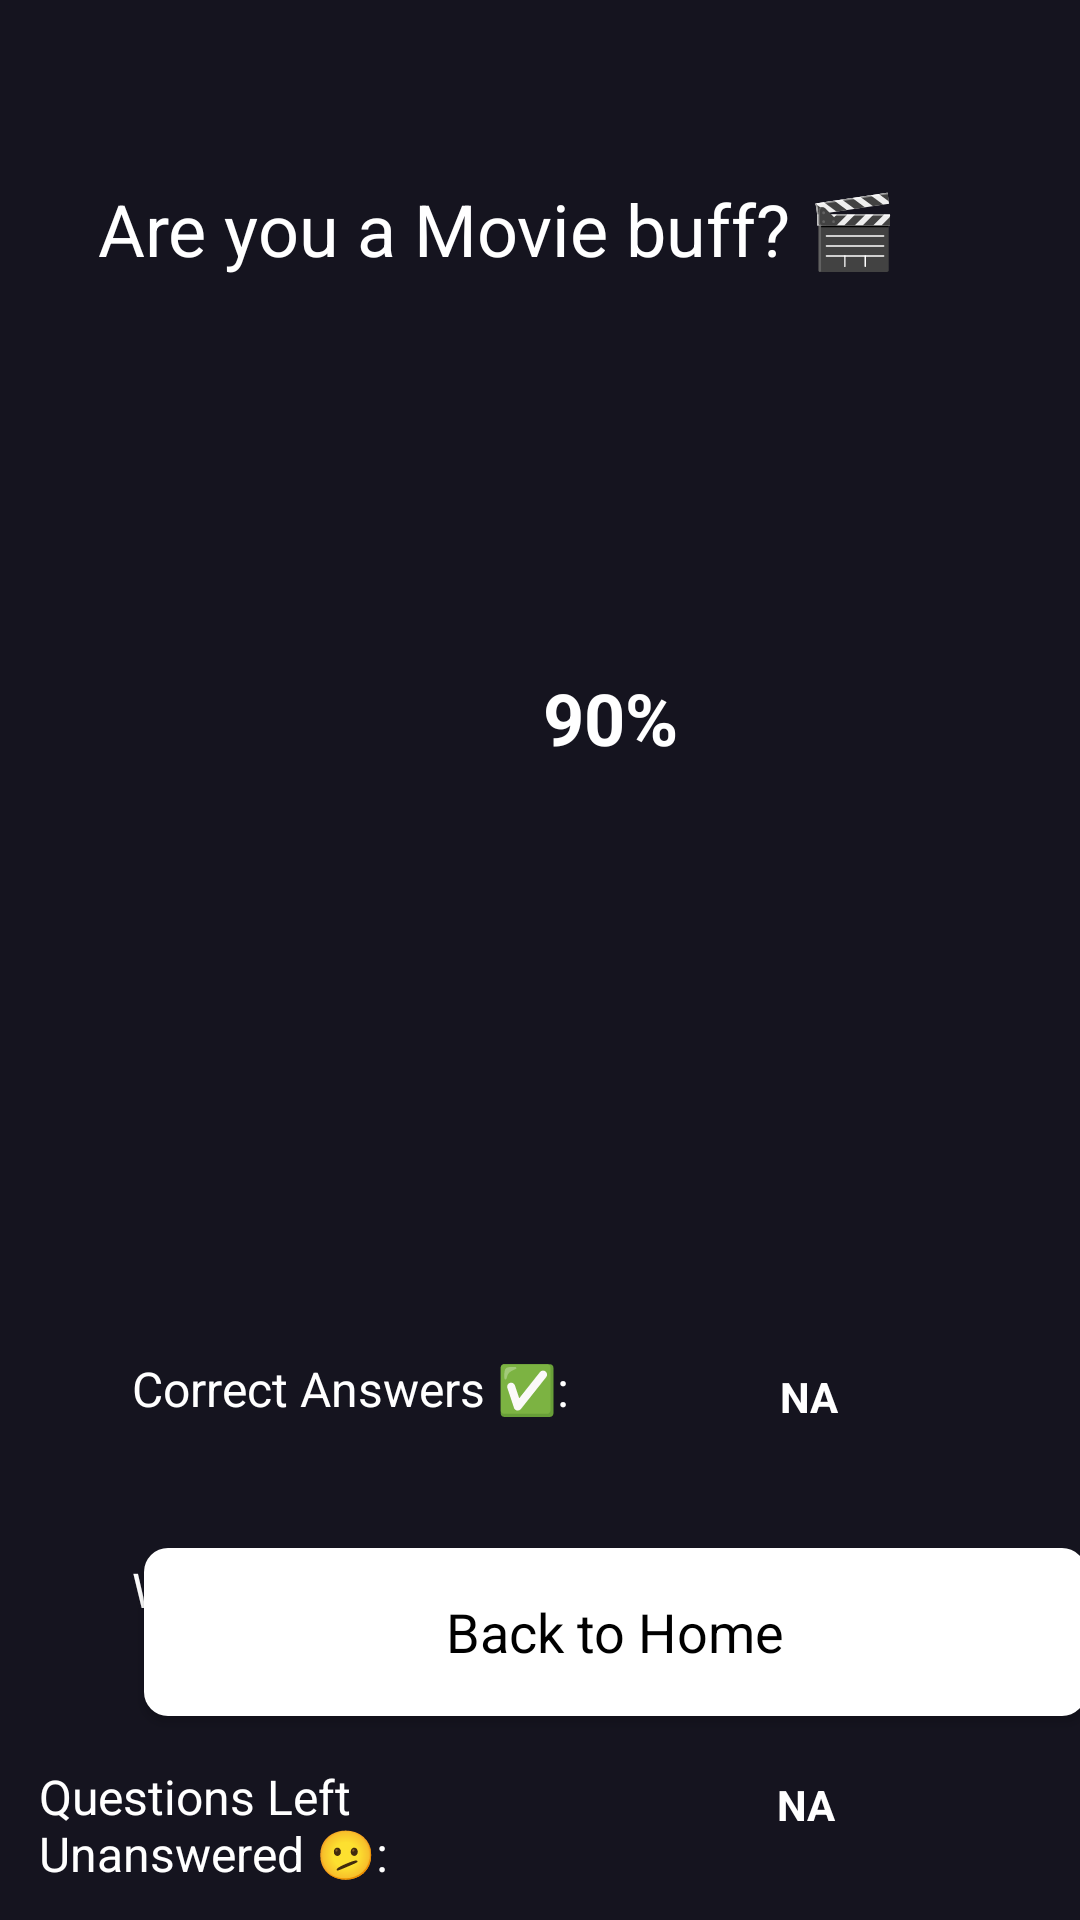

The Android layout XML behind this screen, and the referenced resources:
<!-- AndroidManifest.xml: application theme Theme.AppCompat.DayNight.NoActionBar -->
<!-- res/layout/fragment_trivia_result.xml -->
<?xml version="1.0" encoding="utf-8"?>
<androidx.constraintlayout.widget.ConstraintLayout xmlns:android="http://schemas.android.com/apk/res/android"
    xmlns:app="http://schemas.android.com/apk/res-auto"
    xmlns:tools="http://schemas.android.com/tools"
    android:layout_width="match_parent"
    android:layout_height="match_parent"
    android:background="@color/main"
    tools:context=".TriviaResultFragment">


    <TextView
        android:id="@+id/triviaResult"
        android:layout_width="295dp"
        android:layout_height="35dp"
        android:layout_marginStart="153dp"
        android:layout_marginTop="60dp"
        android:layout_marginEnd="153dp"
        android:text="Are you a Movie buff? 🎬"
        android:textColor="@color/white"
        android:textSize="24sp"
        app:layout_constraintEnd_toEndOf="parent"
        app:layout_constraintStart_toStartOf="parent"
        app:layout_constraintTop_toTopOf="parent" />

    <ProgressBar
        android:id="@+id/scoreProgressBar"
        style="@style/Widget.AppCompat.ProgressBar.Horizontal"
        android:layout_width="147dp"
        android:layout_height="153dp"
        android:layout_marginStart="132dp"
        android:layout_marginTop="68dp"
        android:layout_marginEnd="132dp"
        android:progressDrawable="@drawable/circular_progressbar"
        android:indeterminateTint="@color/yellow"
        app:layout_constraintEnd_toEndOf="parent"
        app:layout_constraintHorizontal_bias="0.0"
        app:layout_constraintStart_toStartOf="parent"
        app:layout_constraintTop_toBottomOf="@+id/triviaResult" />

    <Button
        android:id="@+id/backToHomeBtn"
        style="@style/LoginButton"
        android:layout_width="314dp"
        android:layout_height="56dp"
        android:layout_marginStart="48dp"
        android:layout_marginEnd="49dp"
        android:layout_marginBottom="68dp"
        android:text="Back to Home"
        app:layout_constraintBottom_toBottomOf="parent"
        app:layout_constraintEnd_toEndOf="parent"
        app:layout_constraintHorizontal_bias="0.0"
        app:layout_constraintStart_toStartOf="parent" />

    <TextView
        android:id="@+id/triviaScore"
        android:layout_width="48dp"
        android:layout_height="30dp"
        android:layout_marginTop="60dp"
        android:text="90%"
        android:textColor="@color/white"
        android:textSize="24sp"
        android:textStyle="bold"
        app:layout_constraintEnd_toEndOf="@+id/scoreProgressBar"
        app:layout_constraintHorizontal_bias="0.494"
        app:layout_constraintStart_toStartOf="@+id/scoreProgressBar"
        app:layout_constraintTop_toTopOf="@+id/scoreProgressBar" />

    <TextView
        android:id="@+id/emptyAnsResult"
        android:layout_width="25dp"
        android:layout_height="25dp"
        android:layout_marginTop="4dp"
        android:layout_marginEnd="76dp"
        android:text="NA"
        android:textColor="@color/white"
        android:textStyle="bold"
        app:layout_constraintEnd_toEndOf="parent"
        app:layout_constraintTop_toTopOf="@+id/textView6" />

    <TextView
        android:id="@+id/textView4"
        android:layout_width="151dp"
        android:layout_height="43dp"
        android:layout_marginStart="44dp"
        android:layout_marginTop="136dp"
        android:text="Correct Answers ✅:"
        android:textColor="@color/white"
        android:textSize="16sp"
        app:layout_constraintStart_toStartOf="parent"
        app:layout_constraintTop_toBottomOf="@+id/scoreProgressBar" />

    <TextView
        android:id="@+id/correctAnsResult"
        android:layout_width="25dp"
        android:layout_height="25dp"
        android:layout_marginTop="4dp"
        android:layout_marginEnd="72dp"
        android:text="NA"
        android:textColor="@color/white"
        android:textStyle="bold"
        app:layout_constraintEnd_toEndOf="parent"
        app:layout_constraintHorizontal_bias="0.957"
        app:layout_constraintStart_toEndOf="@+id/textView4"
        app:layout_constraintTop_toTopOf="@+id/textView4" />

    <TextView
        android:id="@+id/textView5"
        android:layout_width="154dp"
        android:layout_height="42dp"
        android:layout_marginStart="44dp"
        android:layout_marginTop="24dp"
        android:text="Wrong Answers ❌:"
        android:textColor="@color/white"
        android:textSize="16sp"
        app:layout_constraintStart_toStartOf="parent"
        app:layout_constraintTop_toBottomOf="@+id/textView4" />

    <TextView
        android:id="@+id/wrongAnsResult"
        android:layout_width="25dp"
        android:layout_height="25dp"
        android:layout_marginTop="8dp"
        android:text="NA"
        android:textColor="@color/white"
        android:textStyle="bold"
        app:layout_constraintEnd_toEndOf="parent"
        app:layout_constraintHorizontal_bias="0.59"
        app:layout_constraintStart_toEndOf="@+id/textView5"
        app:layout_constraintTop_toTopOf="@+id/textView5" />

    <TextView
        android:id="@+id/textView6"
        android:layout_width="162dp"
        android:layout_height="39dp"
        android:layout_marginStart="40dp"
        android:layout_marginTop="27dp"
        android:layout_marginEnd="111dp"
        android:text="Questions Left Unanswered 🫤:"
        android:textColor="@color/white"
        android:textSize="16sp"
        app:layout_constraintEnd_toStartOf="@+id/emptyAnsResult"
        app:layout_constraintStart_toStartOf="parent"
        app:layout_constraintTop_toBottomOf="@+id/textView5" />
</androidx.constraintlayout.widget.ConstraintLayout>
<!-- resources referenced by this layout -->
<resources>
  <color name="main">#15141F</color>
  <color name="white">#FFFFFFFF</color>
  <color name="yellow">#F2C94C</color>
  <!-- drawable circular_progressbar (drawable) -->
  <?xml version="1.0" encoding="utf-8"?>
  <rotate
      xmlns:android="http://schemas.android.com/apk/res/android"
      android:toDegrees="270"
      android:fromDegrees="270">
  
  
      <shape
          android:useLevel="true"
          android:thickness="5dp"
          android:shape="ring"
          android:innerRadiusRatio="2.5">
  
          
          <gradient
              android:useLevel="false"
              android:type="sweep"
              android:startColor="@color/yellow"
              android:endColor="@color/yellow"
              android:angle="0"/>
  
      </shape>
  
  </rotate>
  <style name="LoginButton" parent="@android:style/Widget.Button">
  <item name="android:textSize">18sp</item>
  <item name="android:textColor">#000000</item>
          <item name="android:background">@drawable/button_style</item>
  </style>
  <!-- drawable button_style (drawable) -->
  <?xml version="1.0" encoding="utf-8"?>
  <layer-list xmlns:android="http://schemas.android.com/apk/res/android">
      <item>
          <shape android:shape="rectangle">
              <solid android:color="@color/white" />
              <corners android:radius="8dp" />
          </shape>
      </item>
      <item
          android:bottom="2dp"
          android:left="2dp"
          android:right="2dp"
          android:top="2dp">
          <shape android:shape="rectangle">
              <corners android:radius="8dp" />
          </shape>
      </item>
  </layer-list>
</resources>
